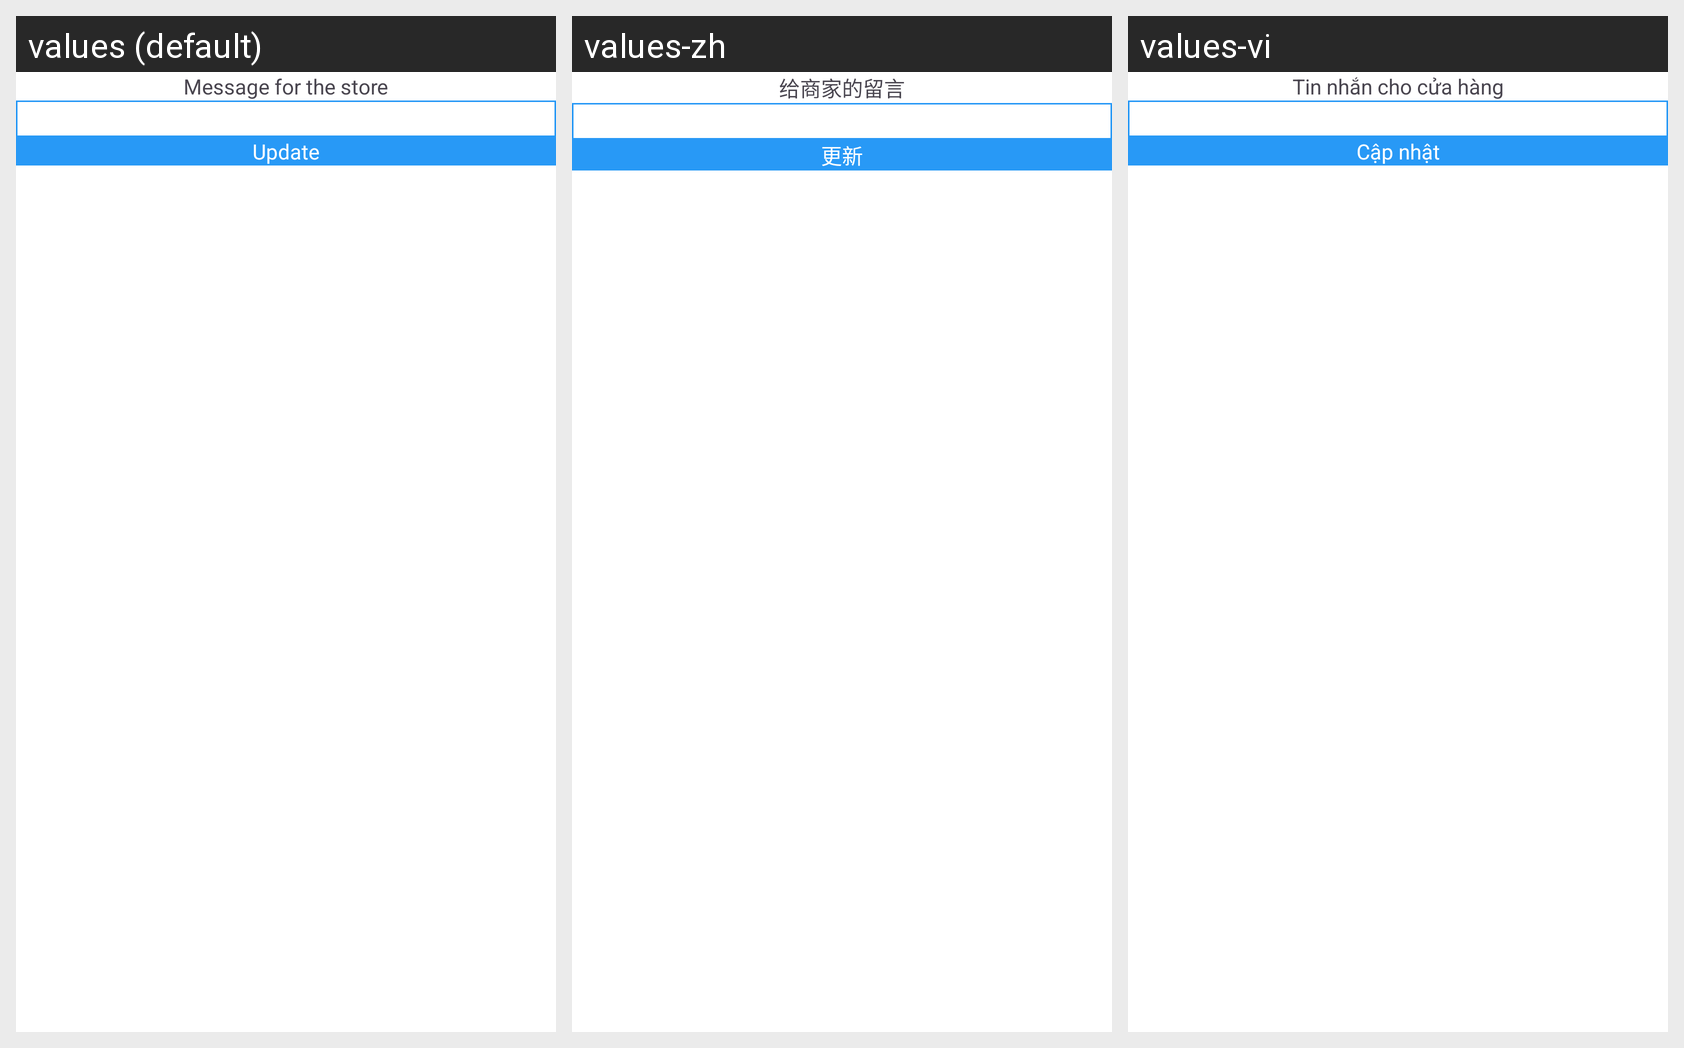

For this localized Android screen grid, give each drawn string resource with its value in every locale shown.
Android screen res/layout/dialog_update.xml rendered under 3 locales, left to right: values (default), values-zh, values-vi. Device: Nexus 5 (rendered at 1080×1920; each locale shown at half size, 540×960, under a caption strip naming it); theme Theme.Bia.
Strings drawn on this screen, with the default value and each locale's value (text and hints the layout hard-codes, and strings that could not be matched under every locale, appear in the picture but are not listed):

message_for_the_store
  values: Message for the store
  values-zh: 给商家的留言
  values-vi: Tin nhắn cho cửa hàng

update
  values: Update
  values-zh: 更新
  values-vi: Cập nhật
